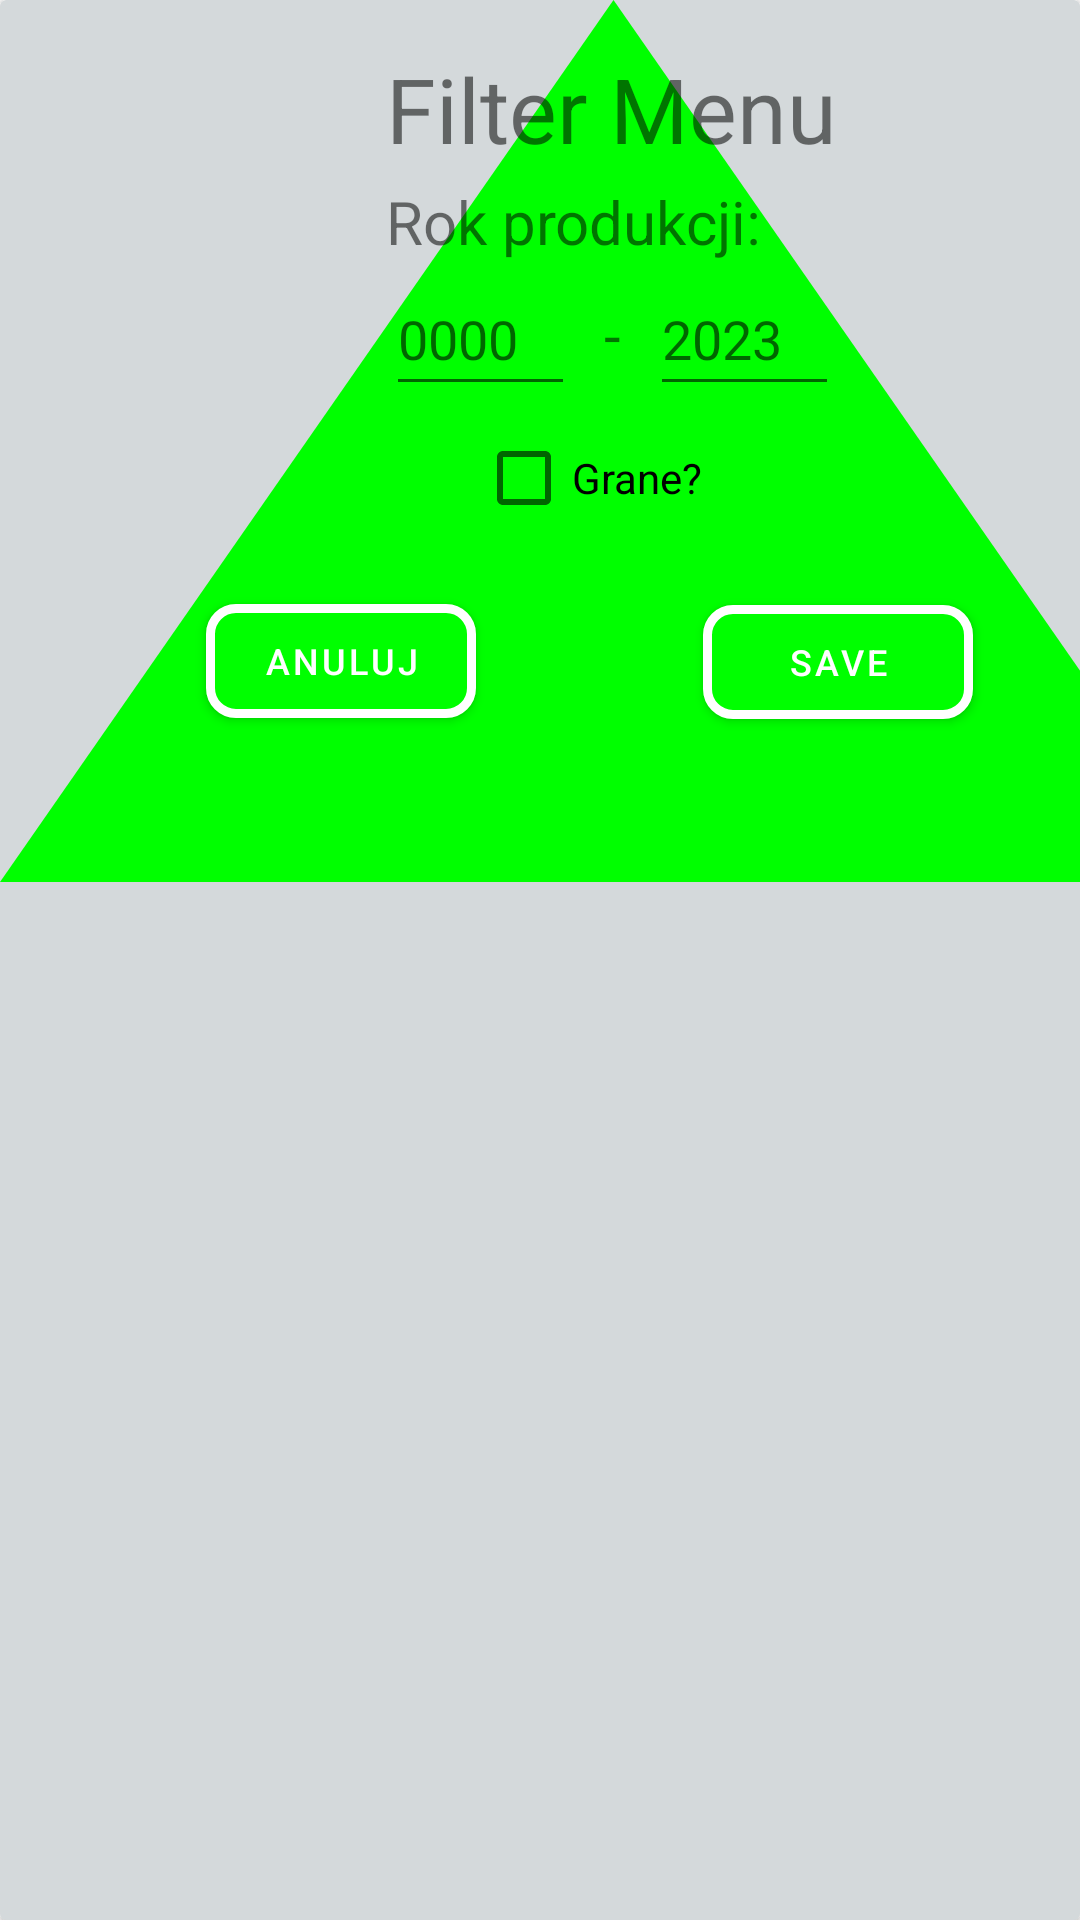

Android layout source for this screen:
<!-- AndroidManifest.xml: application theme Theme.Gamebase -->
<!-- res/layout/filter_dialog.xml -->
<?xml version="1.0" encoding="utf-8"?>
<androidx.cardview.widget.CardView xmlns:android="http://schemas.android.com/apk/res/android"
    xmlns:app="http://schemas.android.com/apk/res-auto"
    xmlns:tools="http://schemas.android.com/tools"
    android:layout_width="match_parent"
    android:layout_height="250dp"
    android:orientation="horizontal"
    android:backgroundTint="#d4d9db"
    >

    <androidx.constraintlayout.widget.ConstraintLayout
        android:layout_width="409dp"
        android:layout_height="294dp"
        android:background="@drawable/tria"

        >


        <TextView
            android:id="@+id/textView8"
            android:layout_width="wrap_content"
            android:layout_height="wrap_content"
            android:layout_marginTop="16dp"
            android:text="Filter Menu"
            android:textSize="30dp"
            app:layout_constraintEnd_toEndOf="parent"
            app:layout_constraintHorizontal_bias="0.498"
            app:layout_constraintStart_toStartOf="parent"
            app:layout_constraintTop_toTopOf="parent" />

        <CheckBox
            android:id="@+id/checkBox3"
            android:layout_width="wrap_content"
            android:layout_height="wrap_content"
            android:text="Grane?"
            app:layout_constraintEnd_toEndOf="@+id/textView8"
            app:layout_constraintHorizontal_bias="0.4"
            app:layout_constraintStart_toStartOf="@+id/textView8"
            app:layout_constraintTop_toBottomOf="@+id/editTextTextPersonName2" />

        <EditText
            android:id="@+id/editTextTextPersonName2"
            android:layout_width="63dp"
            android:layout_height="48dp"
            android:ems="10"
            android:hint="0000"
            android:inputType="textPersonName"
            app:layout_constraintStart_toStartOf="@+id/textView9"
            app:layout_constraintTop_toBottomOf="@+id/textView9" />

        <EditText
            android:id="@+id/editTextTextPersonName3"
            android:layout_width="63dp"
            android:layout_height="48dp"
            android:ems="10"
            android:hint="2023"
            android:inputType="textPersonName"
            app:layout_constraintEnd_toEndOf="@+id/textView9"
            app:layout_constraintTop_toBottomOf="@+id/textView9" />

        <com.google.android.material.button.MaterialButton
            android:id="@+id/savebut"
            android:layout_width="90dp"
            android:layout_height="50dp"
            android:layout_marginBottom="36dp"
            android:backgroundTint="#00ff00"
            android:text="SAVE"
            android:textAlignment="center"
            android:textColor="@color/white"
            android:textSize="12sp"
            app:cornerRadius="10dp"
            app:layout_constraintBottom_toBottomOf="parent"


            app:layout_constraintStart_toEndOf="@+id/checkBox3"
            app:layout_constraintTop_toBottomOf="@+id/checkBox3"
            app:strokeColor="@color/white"
            app:strokeWidth="3dp" />

        <com.google.android.material.button.MaterialButton
            android:id="@+id/cancelButton"
            android:layout_width="90dp"
            android:layout_height="50dp"
            android:layout_marginBottom="15dp"
            android:backgroundTint="#00ff00"
            android:text="ANULUJ"
            android:textAlignment="center"
            android:textColor="@color/white"
            android:textSize="12sp"
            app:cornerRadius="10dp"
            app:layout_constraintBottom_toBottomOf="parent"


            app:layout_constraintEnd_toStartOf="@+id/checkBox3"
            app:layout_constraintTop_toBottomOf="@+id/checkBox3"
            app:layout_constraintVertical_bias="0.266"
            app:strokeColor="@color/white"
            app:strokeWidth="3dp" />

        <TextView
            android:id="@+id/textView9"
            android:layout_width="151dp"
            android:layout_height="27dp"
            android:layout_marginTop="4dp"
            android:text="Rok produkcji:"
            android:textSize="20dp"
            app:layout_constraintEnd_toEndOf="@+id/textView8"
            app:layout_constraintHorizontal_bias="0.0"
            app:layout_constraintStart_toStartOf="@+id/textView8"
            app:layout_constraintTop_toBottomOf="@+id/textView8" />

        <TextView
            android:id="@+id/textView10"
            android:layout_width="wrap_content"
            android:layout_height="wrap_content"
            android:text="-"
            android:textSize="20dp"
            app:layout_constraintBottom_toBottomOf="@+id/editTextTextPersonName2"
            app:layout_constraintEnd_toStartOf="@+id/editTextTextPersonName3"
            app:layout_constraintStart_toEndOf="@+id/editTextTextPersonName2"
            app:layout_constraintTop_toBottomOf="@+id/textView9" />


    </androidx.constraintlayout.widget.ConstraintLayout>


</androidx.cardview.widget.CardView>
<!-- resources referenced by this layout -->
<resources>
  <!-- drawable tria (drawable) -->
  <?xml version="1.0" encoding="utf-8"?>
  <vector xmlns:android="http://schemas.android.com/apk/res/android"
      android:height="100dp"
      android:width="100dp"
      android:viewportHeight="100"
      android:viewportWidth="100" >
      <group
          android:name="triableGroup">
          <path
              android:name="triangle"
  
              android:fillColor="#00ff00"
              android:pathData="m 50,0 l 50,100 -100,0 z" />
      </group>
  </vector>
  <style name="Theme.Gamebase" parent="Theme.MaterialComponents.DayNight.DarkActionBar">
          
          <item name="colorPrimary">@color/purple_500</item>
          <item name="colorPrimaryVariant">@color/purple_700</item>
          <item name="colorOnPrimary">@color/white</item>
          
          <item name="colorSecondary">@color/teal_200</item>
          <item name="colorSecondaryVariant">@color/teal_700</item>
          <item name="colorOnSecondary">@color/black</item>
          
          <item name="android:statusBarColor">?attr/colorPrimaryVariant</item>
          
      </style>
  <!-- not gathered from this repository: default colours our renderer supplied (Android Studio template values) -->
  <color name="purple_500">#FF6200EE</color>
  <color name="purple_700">#FF3700B3</color>
  <color name="teal_200">#FF03DAC5</color>
  <color name="teal_700">#FF018786</color>
  <color name="black">#FF000000</color>
  <color name="white">#FFFFFFFF</color>
</resources>
